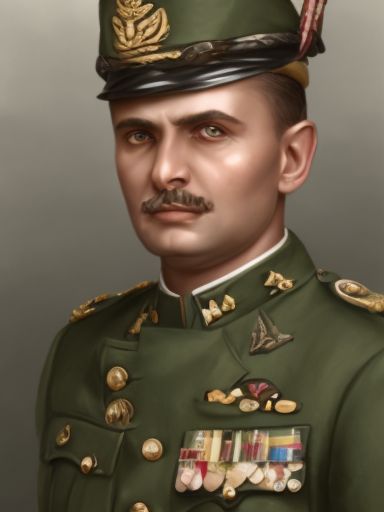
Generation parameters embedded in this image by AUTOMATIC1111 Stable Diffusion web UI or a fork of it (Forge, ...) (PNG 'parameters' text chunk):
male, matte painting, sharp focus, hoi4_vanilla_portrait_style, military uniform, indian
Steps: 20, Sampler: Euler, CFG scale: 7, Seed: 4075114186, Size: 384x512, Model hash: 9b8aa544, Batch size: 8, Batch pos: 1